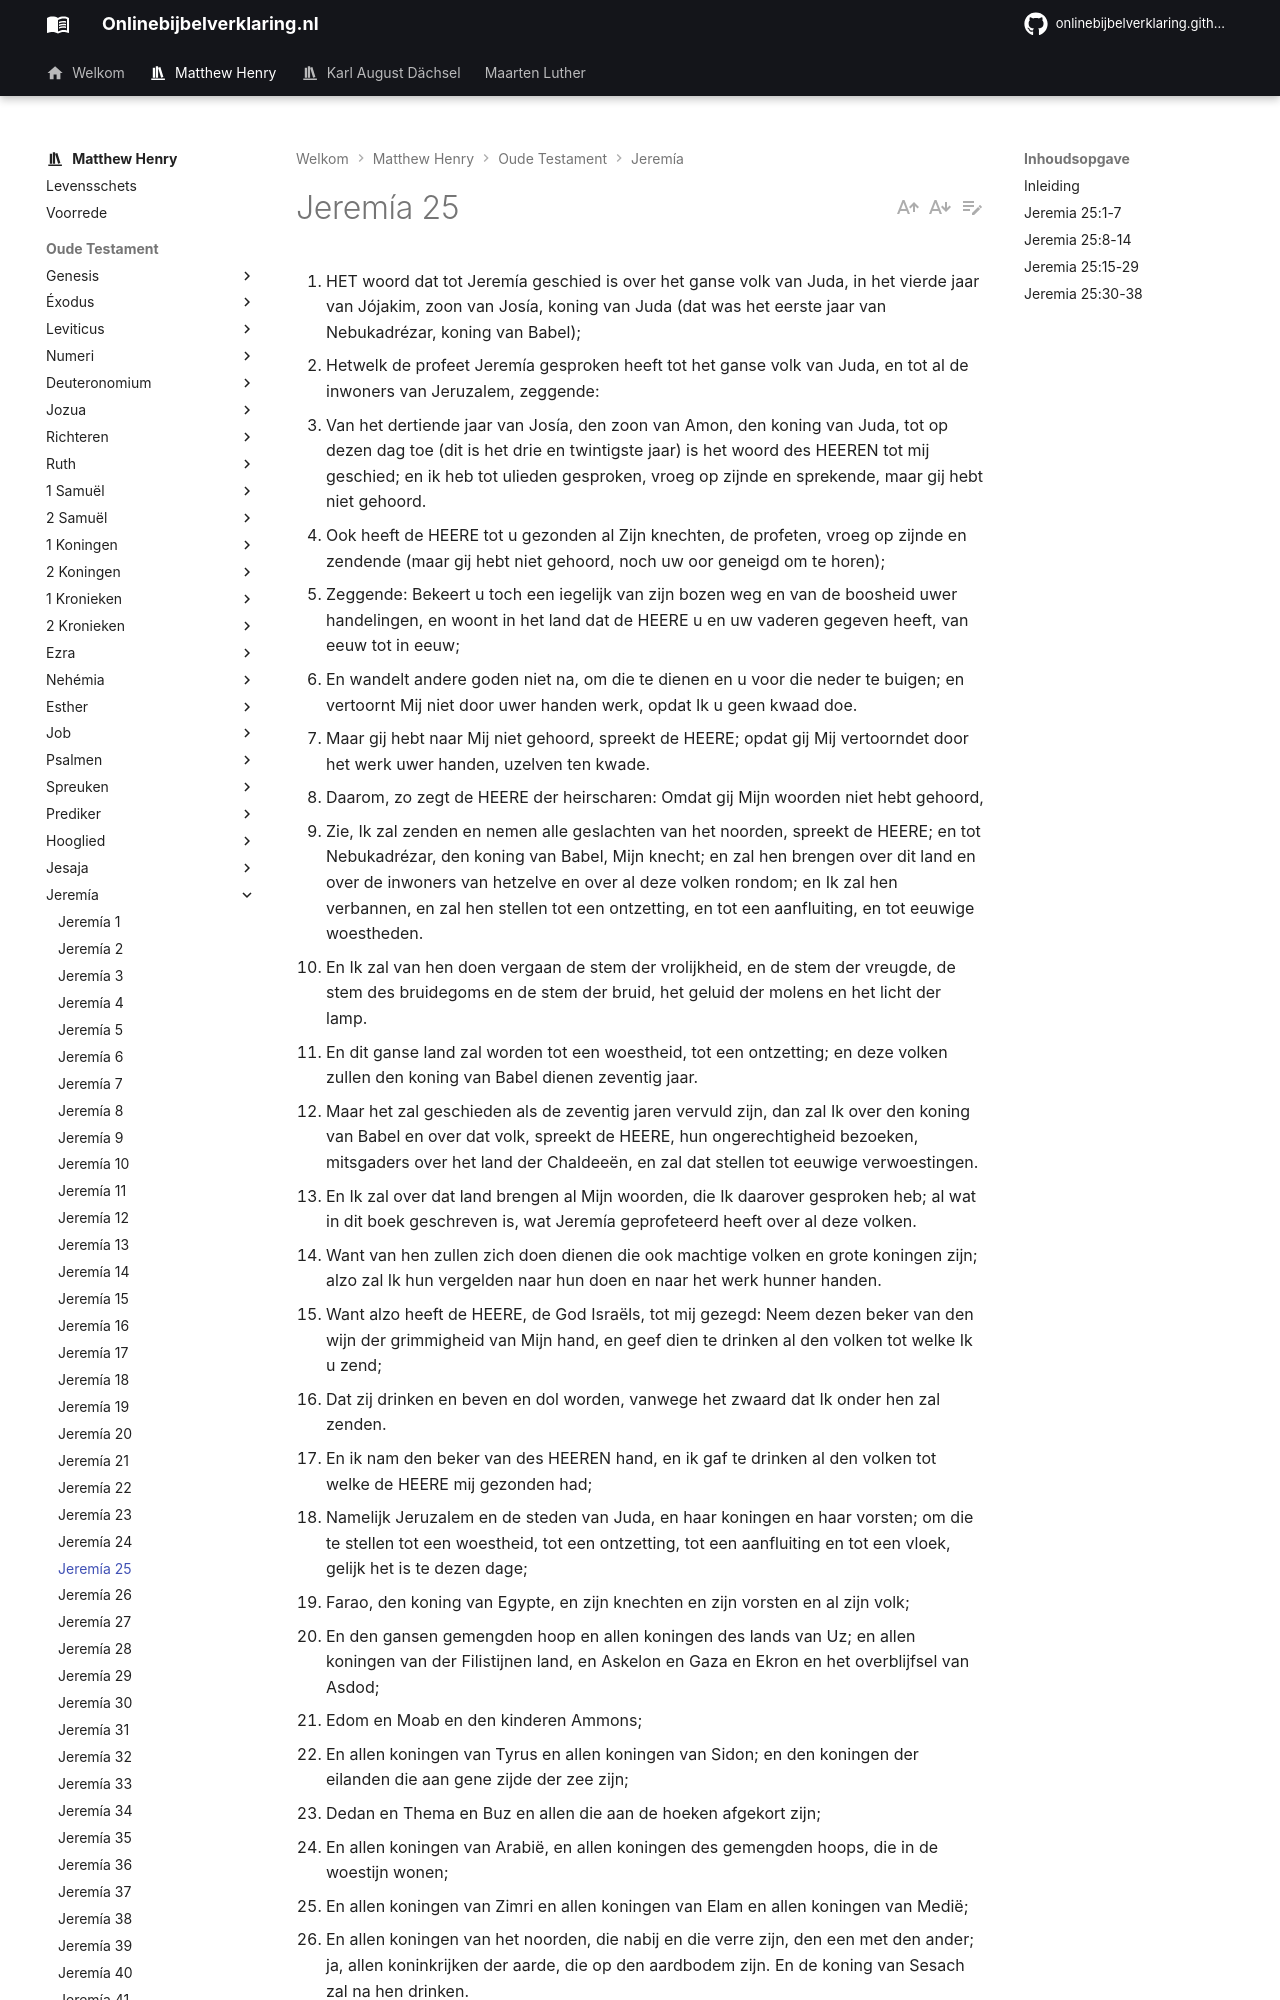

repository: onlinebijbelverklaring/onlinebijbelverklaring.github.io · page: matthewhenry/Jeremia/Jeremia25/index.html · generator: mkdocs

1. HET woord dat tot Jeremía geschied is over het ganse volk van Juda, in het vierde jaar van Jójakim, zoon van Josía, koning van Juda (dat was het eerste jaar van Nebukadrézar, koning van Babel);
2. Hetwelk de profeet Jeremía gesproken heeft tot het ganse volk van Juda, en tot al de inwoners van Jeruzalem, zeggende:
3. Van het dertiende jaar van Josía, den zoon van Amon, den koning van Juda, tot op dezen dag toe (dit is het drie en twintigste jaar) is het woord des HEEREN tot mij geschied; en ik heb tot ulieden gesproken, vroeg op zijnde en sprekende, maar gij hebt niet gehoord.
4. Ook heeft de HEERE tot u gezonden al Zijn knechten, de profeten, vroeg op zijnde en zendende (maar gij hebt niet gehoord, noch uw oor geneigd om te horen);
5. Zeggende: Bekeert u toch een iegelijk van zijn bozen weg en van de boosheid uwer handelingen, en woont in het land dat de HEERE u en uw vaderen gegeven heeft, van eeuw tot in eeuw;
6. En wandelt andere goden niet na, om die te dienen en u voor die neder te buigen; en vertoornt Mij niet door uwer handen werk, opdat Ik u geen kwaad doe.
7. Maar gij hebt naar Mij niet gehoord, spreekt de HEERE; opdat gij Mij vertoorndet door het werk uwer handen, uzelven ten kwade.
8. Daarom, zo zegt de HEERE der heirscharen: Omdat gij Mijn woorden niet hebt gehoord,
9. Zie, Ik zal zenden en nemen alle geslachten van het noorden, spreekt de HEERE; en tot Nebukadrézar, den koning van Babel, Mijn knecht; en zal hen brengen over dit land en over de inwoners van hetzelve en over al deze volken rondom; en Ik zal hen verbannen, en zal hen stellen tot een ontzetting, en tot een aanfluiting, en tot eeuwige woestheden.
10. En Ik zal van hen doen vergaan de stem der vrolijkheid, en de stem der vreugde, de stem des bruidegoms en de stem der bruid, het geluid der molens en het licht der lamp.
11. En dit ganse land zal worden tot een woestheid, tot een ontzetting; en deze volken zullen den koning van Babel dienen zeventig jaar.
12. Maar het zal geschieden als de zeventig jaren vervuld zijn, dan zal Ik over den koning van Babel en over dat volk, spreekt de HEERE, hun ongerechtigheid bezoeken, mitsgaders over het land der Chaldeeën, en zal dat stellen tot eeuwige verwoestingen.
13. En Ik zal over dat land brengen al Mijn woorden, die Ik daarover gesproken heb; al wat in dit boek geschreven is, wat Jeremía geprofeteerd heeft over al deze volken.
14. Want van hen zullen zich doen dienen die ook machtige volken en grote koningen zijn; alzo zal Ik hun vergelden naar hun doen en naar het werk hunner handen.
15. Want alzo heeft de HEERE, de God Israëls, tot mij gezegd: Neem dezen beker van den wijn der grimmigheid van Mijn hand, en geef dien te drinken al den volken tot welke Ik u zend;
16. Dat zij drinken en beven en dol worden, vanwege het zwaard dat Ik onder hen zal zenden.
17. En ik nam den beker van des HEEREN hand, en ik gaf te drinken al den volken tot welke de HEERE mij gezonden had;
18. Namelijk Jeruzalem en de steden van Juda, en haar koningen en haar vorsten; om die te stellen tot een woestheid, tot een ontzetting, tot een aanfluiting en tot een vloek, gelijk het is te dezen dage;
19. Farao, den koning van Egypte, en zijn knechten en zijn vorsten en al zijn volk;
20. En den gansen gemengden hoop en allen koningen des lands van Uz; en allen koningen van der Filistijnen land, en Askelon en Gaza en Ekron en het overblijfsel van Asdod;
21. Edom en Moab en den kinderen Ammons;
22. En allen koningen van Tyrus en allen koningen van Sidon; en den koningen der eilanden die aan gene zijde der zee zijn;
23. Dedan en Thema en Buz en allen die aan de hoeken afgekort zijn;
24. En allen koningen van Arabië, en allen koningen des gemengden hoops, die in de woestijn wonen;
25. En allen koningen van Zimri en allen koningen van Elam en allen koningen van Medië;
26. En allen koningen van het noorden, die nabij en die verre zijn, den een met den ander; ja, allen koninkrijken der aarde, die op den aardbodem zijn. En de koning van Sesach zal na hen drinken.
27. Gij zult dan tot hen zeggen: Zo zegt de HEERE der heirscharen, de God Israëls: Drinkt en wordt dronken, en spuwt, en valt neder, dat gij niet weder opstaat, vanwege het zwaard dat Ik onder u zal zenden.
28. En het zal geschieden wanneer zij weigeren zullen den beker van uw hand te nemen om te drinken, dat gij tot hen zeggen zult: Zo zegt de HEERE der heirscharen: Gij zult zekerlijk drinken.
29. Want zie, in de stad die naar Mijn Naam genoemd is, begin Ik te plagen, en zoudt gij enigszins onschuldig gehouden worden? Gij zult niet onschuldig worden gehouden; want Ik roep het zwaard over alle inwoners der aarde, spreekt de HEERE der heirscharen.
30. Gij zult dan al deze woorden tot hen profeteren; en gij zult tot hen zeggen: De HEERE zal brullen uit de hoogte en Zijn stem verheffen uit de woning Zijner heiligheid; Hij zal schrikkelijk brullen over Zijn woonstede; Hij zal een vreugdegeschrei, als de druiventreders, uitroepen tegen alle inwoners der aarde.
31. Het geschal zal komen tot aan het einde der aarde; want de HEERE heeft een twist met de volken, Hij zal gericht houden met alle vlees; de goddelozen, die heeft Hij aan het zwaard overgegeven, spreekt de HEERE.
32. Zo zegt de HEERE der heirscharen: Zie, een kwaad gaat er uit van volk tot volk, en een groot onweder zal er verwekt worden van de zijden der aarde.
33. En de verslagenen des HEEREN zullen te dien dage liggen van het ene einde der aarde tot aan het andere einde der aarde; zij zullen niet beklaagd, noch opgenome
